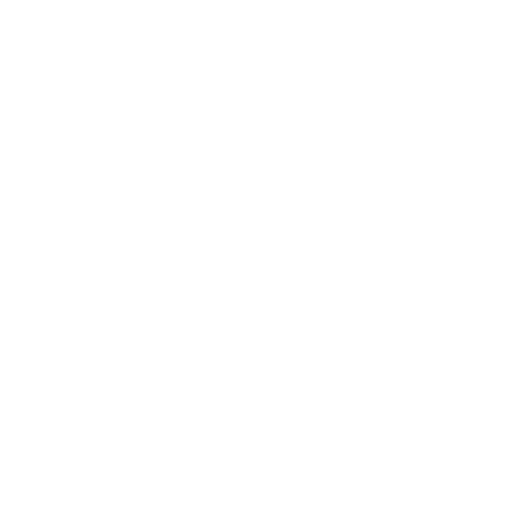
t = 0.00 s
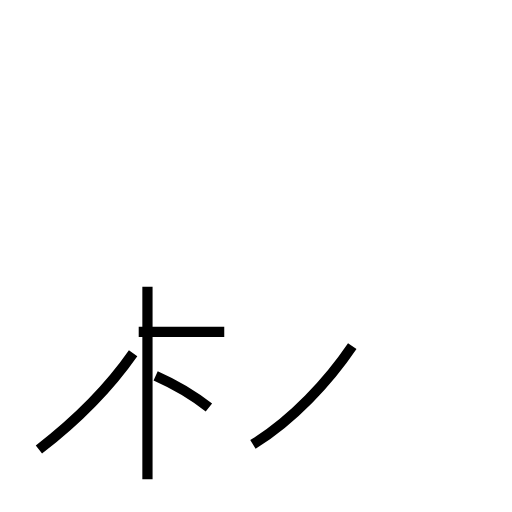
t = 1.81 s
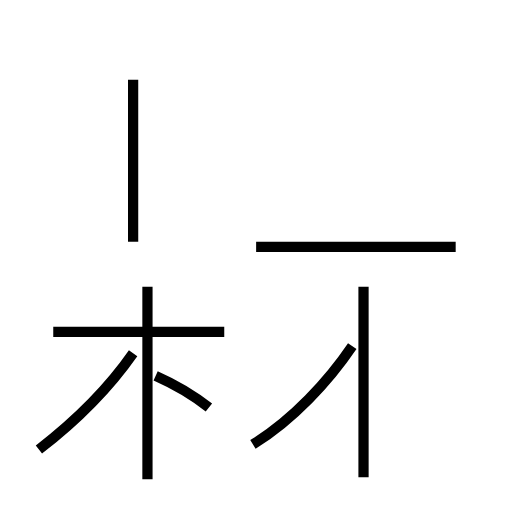
t = 3.67 s
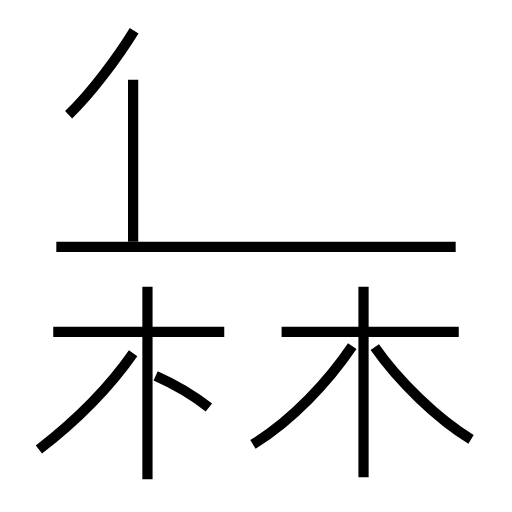
t = 5.48 s
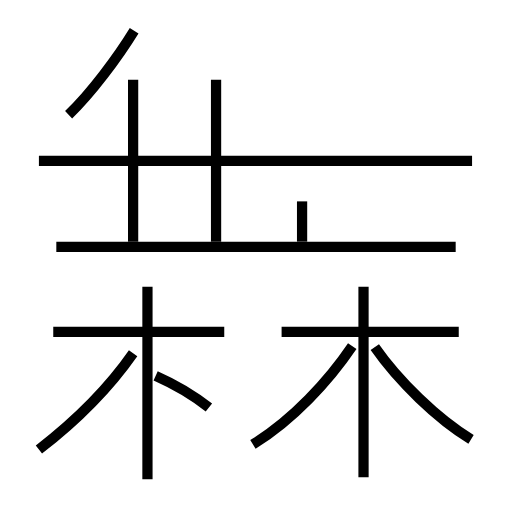
t = 7.34 s
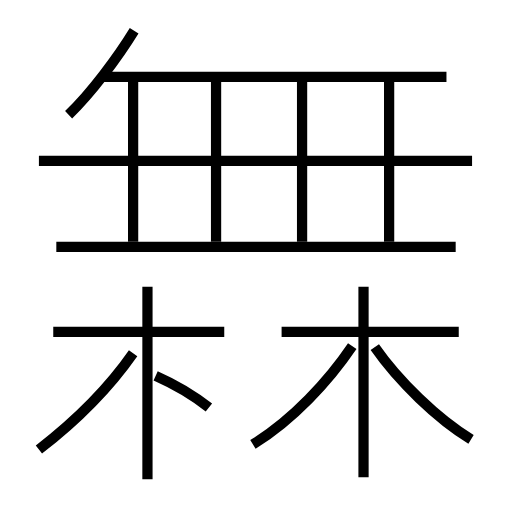
t = 9.18 s

The animated SVG that drew these frames (rendered in a browser with its animation timeline set to each time). Animation: 16 SMIL elements (animate=16); one cycle of 9.18 s.

<?xml version='1.0' encoding='utf-8'?>
<svg viewBox="0.0 -6.0 50.0 50.0" version="1.1" xmlns="http://www.w3.org/2000/svg"><rect x="-1000" y="-1000" width="2000" height="2000" stroke="white" fill="white" /><g style="fill:none;stroke:#000000;stroke-width:1"><path d="M 24.7 -0.6 C 28.6 -3.0 32.1 -6.8 34.4 -10.2 " transform="translate(0.0 38.0)" stroke-dasharray="13.74257582959554" stroke-dashoffset="13.74257582959554"><animate attributeName="stroke-dashoffset" from="13.74257582959554" to="0" dur="0.41227727488786614s" begin="0s" fill="freeze" /></path><path d="M 3.8 -0.1 C 7.3 -2.8 10.7 -6.2 13.0 -9.5 " transform="translate(0.0 38.0)" stroke-dasharray="13.200419535668019" stroke-dashoffset="13.200419535668019"><animate attributeName="stroke-dashoffset" from="13.200419535668019" to="0" dur="0.39601258607004053s" begin="0.41227727488786614s" fill="freeze" /></path><path d="M 14.4 2.8 L 14.4 -16.0 " transform="translate(0.0 38.0)" stroke-dasharray="18.8" stroke-dashoffset="18.8"><animate attributeName="stroke-dashoffset" from="18.8" to="0" dur="0.564s" begin="0.8082898609579067s" fill="freeze" /></path><path d="M 20.4 -4.2 C 18.9 -5.4 17.0 -6.5 15.2 -7.3 " transform="translate(0.0 38.0)" stroke-dasharray="6.069518833199664" stroke-dashoffset="6.069518833199664"><animate attributeName="stroke-dashoffset" from="6.069518833199664" to="0" dur="0.18208556499598993s" begin="1.3722898609579066s" fill="freeze" /></path><path d="M 21.9 -11.6 L 5.2 -11.6 " transform="translate(0.0 38.0)" stroke-dasharray="16.7" stroke-dashoffset="16.7"><animate attributeName="stroke-dashoffset" from="16.7" to="0" dur="0.501s" begin="1.5543754259538964s" fill="freeze" /></path><path d="M 13.0 -20.4 L 13.0 -36.2 " transform="translate(0.0 38.0)" stroke-dasharray="15.800000000000004" stroke-dashoffset="15.800000000000004"><animate attributeName="stroke-dashoffset" from="15.800000000000004" to="0" dur="0.4740000000000001s" begin="2.0553754259538963s" fill="freeze" /></path><path d="M 35.5 2.6 L 35.5 -16.0 " transform="translate(0.0 38.0)" stroke-dasharray="18.6" stroke-dashoffset="18.6"><animate attributeName="stroke-dashoffset" from="18.6" to="0" dur="0.558s" begin="2.5293754259538965s" fill="freeze" /></path><path d="M 44.5 -19.9 L 5.5 -19.9 " transform="translate(0.0 38.0)" stroke-dasharray="39.0" stroke-dashoffset="39.0"><animate attributeName="stroke-dashoffset" from="39.0" to="0" dur="1.17s" begin="3.087375425953897s" fill="freeze" /></path><path d="M 6.7 -32.8 C 8.9 -34.9 11.5 -38.4 13.1 -41.0 " transform="translate(0.0 38.0)" stroke-dasharray="10.425345323814708" stroke-dashoffset="10.425345323814708"><animate attributeName="stroke-dashoffset" from="10.425345323814708" to="0" dur="0.3127603597144412s" begin="4.257375425953897s" fill="freeze" /></path><path d="M 46.0 -1.1 C 42.7 -3.1 38.9 -6.8 36.6 -10.1 " transform="translate(0.0 38.0)" stroke-dasharray="13.093792790022816" stroke-dashoffset="13.093792790022816"><animate attributeName="stroke-dashoffset" from="13.093792790022816" to="0" dur="0.3928137837006845s" begin="4.570135785668338s" fill="freeze" /></path><path d="M 44.8 -11.6 L 27.5 -11.6 " transform="translate(0.0 38.0)" stroke-dasharray="17.299999999999997" stroke-dashoffset="17.299999999999997"><animate attributeName="stroke-dashoffset" from="17.299999999999997" to="0" dur="0.5189999999999999s" begin="4.962949569369022s" fill="freeze" /></path><path d="M 21.1 -20.4 L 21.1 -36.2 " transform="translate(0.0 38.0)" stroke-dasharray="15.800000000000004" stroke-dashoffset="15.800000000000004"><animate attributeName="stroke-dashoffset" from="15.800000000000004" to="0" dur="0.4740000000000001s" begin="5.481949569369022s" fill="freeze" /></path><path d="M 46.1 -28.3 L 3.8 -28.3 " transform="translate(0.0 38.0)" stroke-dasharray="42.300000000000004" stroke-dashoffset="42.300000000000004"><animate attributeName="stroke-dashoffset" from="42.300000000000004" to="0" dur="1.2690000000000001s" begin="5.9559495693690225s" fill="freeze" /></path><path d="M 29.5 -20.4 L 29.5 -36.2 " transform="translate(0.0 38.0)" stroke-dasharray="15.800000000000004" stroke-dashoffset="15.800000000000004"><animate attributeName="stroke-dashoffset" from="15.800000000000004" to="0" dur="0.4740000000000001s" begin="7.224949569369023s" fill="freeze" /></path><path d="M 43.6 -36.5 L 10.0 -36.5 " transform="translate(0.0 38.0)" stroke-dasharray="33.6" stroke-dashoffset="33.6"><animate attributeName="stroke-dashoffset" from="33.6" to="0" dur="1.008s" begin="7.698949569369023s" fill="freeze" /></path><path d="M 38.0 -20.4 L 38.0 -36.2" transform="translate(0.0 38.0)" stroke-dasharray="15.800000000000004" stroke-dashoffset="15.800000000000004"><animate attributeName="stroke-dashoffset" from="15.800000000000004" to="0" dur="0.4740000000000001s" begin="8.706949569369023s" fill="freeze" /></path></g></svg>
